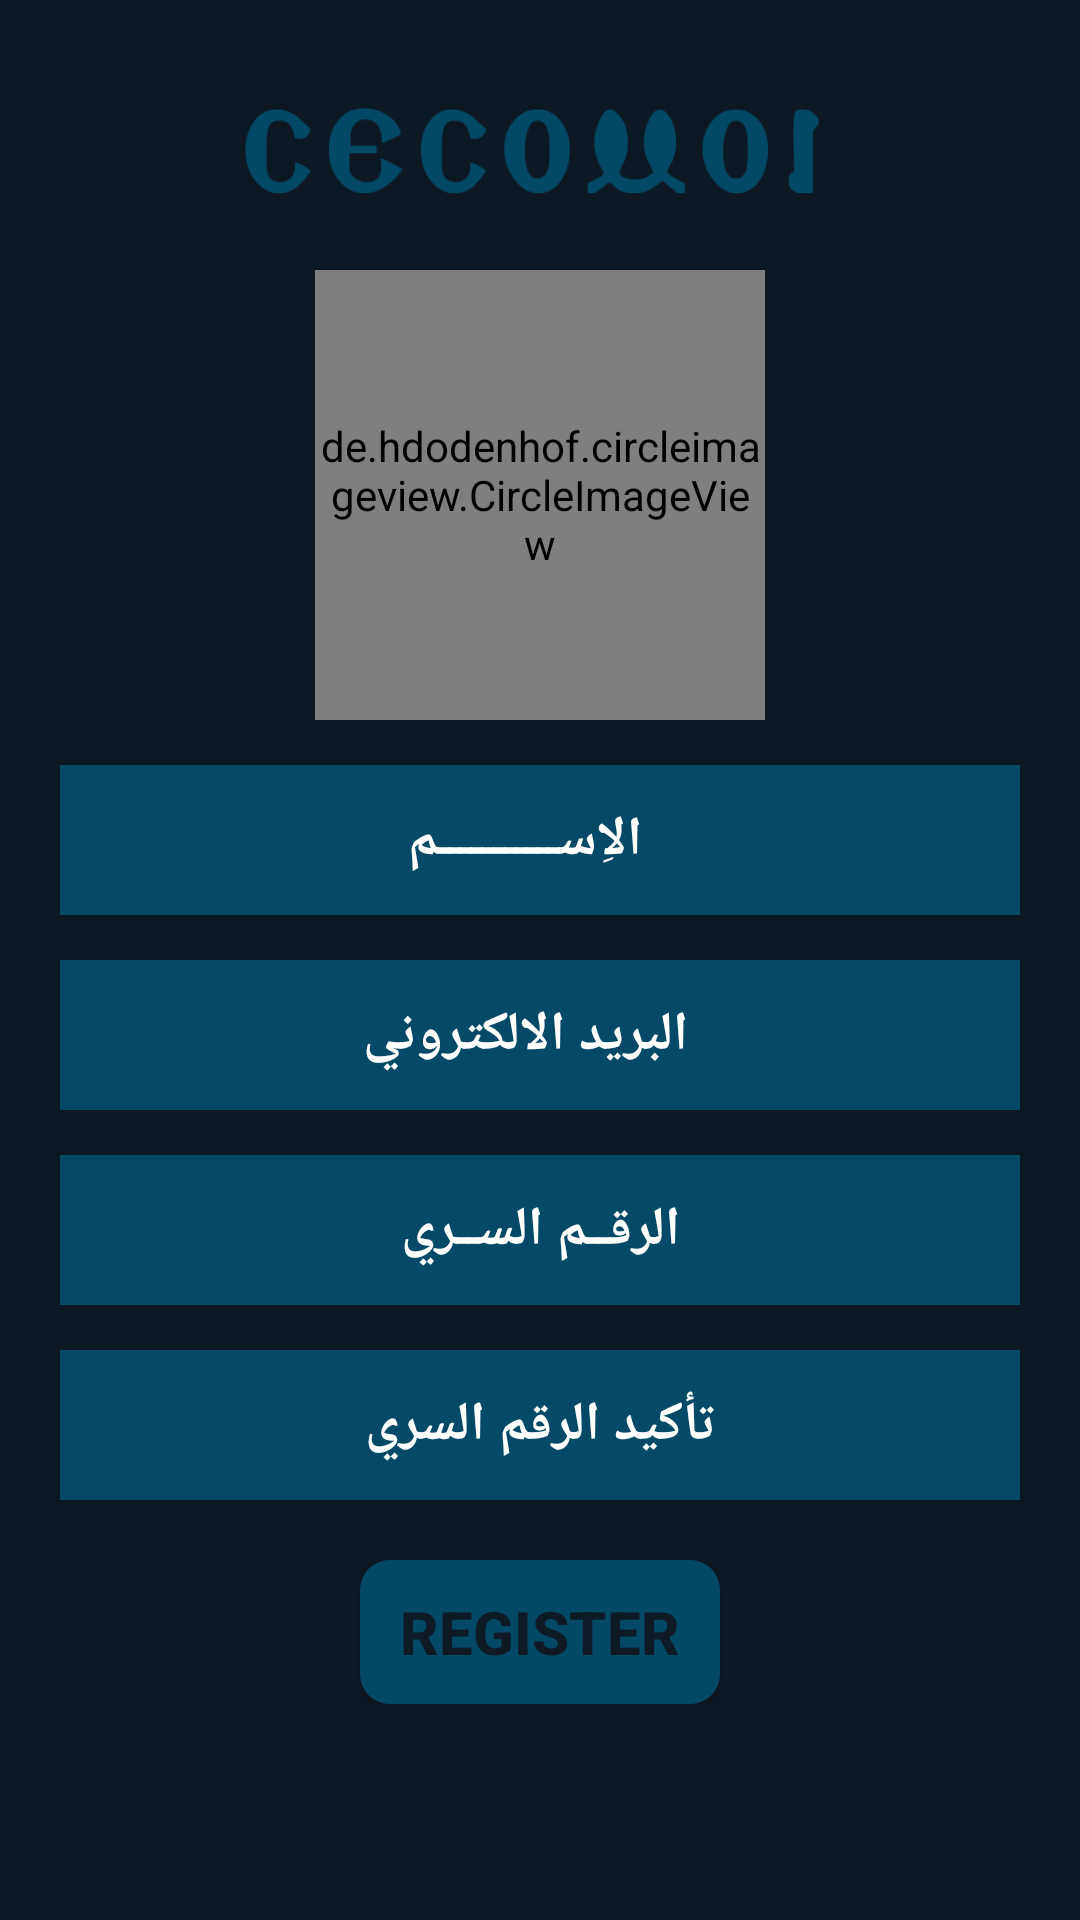

Android layout source for this screen:
<!-- AndroidManifest.xml: application theme AppTheme -->
<!-- res/layout/activity_signup.xml -->
<?xml version="1.0" encoding="utf-8"?>
<ScrollView xmlns:android="http://schemas.android.com/apk/res/android"
    xmlns:app="http://schemas.android.com/apk/res-auto"
    xmlns:tools="http://schemas.android.com/tools"
    android:layout_width="match_parent"
    android:layout_height="match_parent"
    android:background="#0c1824"
    android:orientation="vertical"
    tools:context="com.questionsanawya.dell.sanawyaapp.SignupActivity">

    <LinearLayout
        android:id="@+id/li"
        android:layout_width="match_parent"
        android:layout_height="match_parent"
        android:orientation="vertical">


        <ImageView
            android:layout_width="220sp"
            android:layout_height="50dp"
            android:layout_marginTop="20dp"
            android:layout_gravity="center"
            android:src="@drawable/title" />


        <de.hdodenhof.circleimageview.CircleImageView xmlns:app="http://schemas.android.com/apk/res-auto"
            android:id="@+id/profile_image"
            android:layout_width="150dp"
            android:layout_height="150dp"
            android:layout_gravity="center"
            android:layout_marginTop="20dp"
            android:src="@drawable/profileimage"
            app:civ_border_color="#044a67"
            app:civ_border_width="5dp" />

        <EditText
            android:id="@+id/name_edittxt"
            android:layout_width="320dp"
            android:layout_height="50dp"
            android:layout_gravity="center"
            android:layout_marginTop="15dp"
            android:background="@drawable/view1"
            android:gravity="center"
            android:hint="الاِســـــــــــم"
            android:inputType="textPersonName"
            android:paddingRight="10dp"
            android:textColor="#c6c6c6"
            android:textColorHint="#fff"
            android:textStyle="bold" />


        <EditText
            android:id="@+id/email_editext"
            android:layout_width="320dp"
            android:layout_height="50dp"
            android:layout_gravity="center"
            android:layout_marginTop="15dp"
            android:background="@drawable/view1"
            android:fontFamily="serif"
            android:gravity="center"
            android:hint="البريد الالكتروني"
            android:inputType="textEmailAddress"
            android:paddingRight="10dp"
            android:textColor="#c6c6c6"
            android:textColorHint="#fff"
            android:textStyle="bold" />

        <EditText
            android:id="@+id/password_edittxt"
            android:layout_width="320dp"
            android:layout_height="50dp"
            android:layout_gravity="center"
            android:layout_marginTop="15dp"
            android:background="@drawable/view1"
            android:fontFamily="serif"
            android:gravity="center"
            android:hint="الرقــم الســري"
            android:inputType="textPassword"
            android:textColor="#fff"
            android:textColorHint="#fff"
            android:textStyle="bold" />


        <EditText
            android:id="@+id/condirm_password_edittxt"
            android:layout_width="320dp"
            android:layout_height="50dp"
            android:layout_gravity="center"
            android:layout_marginTop="15dp"
            android:background="@drawable/view1"
            android:fontFamily="serif"
            android:gravity="center"
            android:hint="تأكيد الرقم السري"
            android:inputType="textPassword"
            android:textColor="#c6c6c6"
            android:textColorHint="#fff"
            android:textStyle="bold" />

        <Button
            android:id="@+id/register_btn"
            android:layout_width="120dp"
            android:layout_height="wrap_content"
            android:layout_gravity="center"
            android:layout_marginTop="20dp"
            android:background="@drawable/button"
            android:text="REGISTER"
            android:textColor="#0e1a26"
            android:textSize="20sp"
            android:textStyle="bold" />

    </LinearLayout>
</ScrollView>
<!-- resources referenced by this layout -->
<resources>
  <!-- drawable button (drawable) -->
  <?xml version="1.0" encoding="utf-8"?>
  <shape xmlns:android="http://schemas.android.com/apk/res/android">
  <solid android:color="#024966"
      />
  <corners android:radius="10dp" />
  </shape>
  <!-- drawable title: png bitmap (drawable, 4999 bytes) -->
  <!-- drawable view1 (drawable) -->
  <?xml version="1.0" encoding="utf-8"?>
  <shape xmlns:android="http://schemas.android.com/apk/res/android">
  <solid android:color="#044a67" />
  </shape>
  <style name="AppTheme" parent="Theme.AppCompat.Light.NoActionBar">
          <item name="android:windowFullscreen">true</item>
          <item name="colorPrimary">@color/colorPrimary</item>
          <item name="colorPrimaryDark">@color/colorPrimaryDark</item>
          <item name="colorAccent">@color/colorAccent</item>
  
  
      </style>
  <color name="colorPrimary">#0c1824</color>
  <color name="colorPrimaryDark">#0c1824</color>
  <color name="colorAccent">#054761</color>
</resources>
